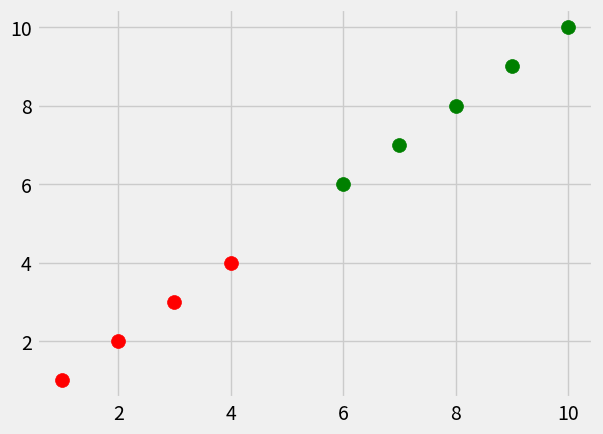

Recreate this plot in Python.
import numpy as np
import warnings
from collections import Counter
from matplotlib import pyplot as plt
from matplotlib import style

style.use('fivethirtyeight')


def k_nearest_neighbor(data, predict, k):

    if len(data) >= k:
        warnings.warn('Chosen k is l, check!')

    distances = []
    for group in data:
        for features in data[group]:
            euclid_dist = np.linalg.norm((np.array(features))-(np.array(predict)))
            distances.append([euclid_dist, group])

    # print(distances)
    votes = [i[1] for i in sorted(distances)[:k]]
    print(votes)
    vote_tuple = Counter(votes).most_common(1)
    print(vote_tuple)
    vote_result = Counter(votes).most_common(1)[0][0]
    print(vote_result)
    confidence = Counter(votes).most_common(1)[0][1] / k
    print(confidence)
    # for i in data:
    #     dataset.append(data[i])
    # print(dataset)

    return vote_result


dataset = {'r': [[1, 1], [2, 2], [3, 3], [4, 4]], 'g': [[6, 6], [7, 7], [8, 8], [10, 10]]}
new_feature = [9, 9]
result = k_nearest_neighbor(data=dataset, predict=new_feature, k=3)
[[plt.scatter(data[0], data[1], s=100, color=group) for data in dataset[group]] for group in dataset]
plt.scatter(new_feature[0], new_feature[1], s=100, color=result)
plt.show()